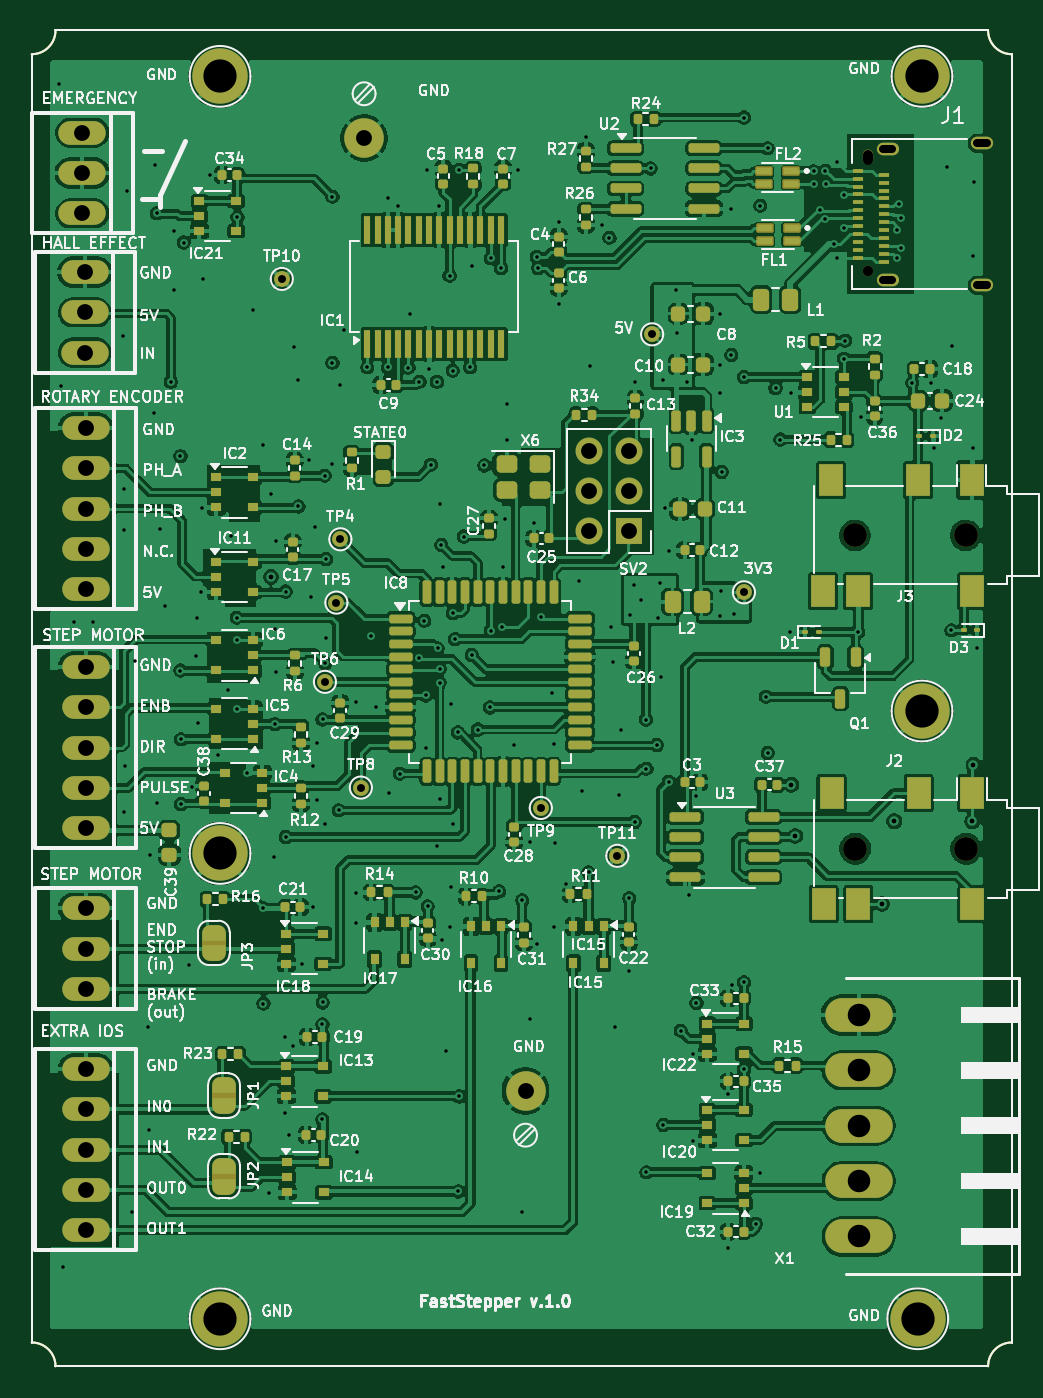
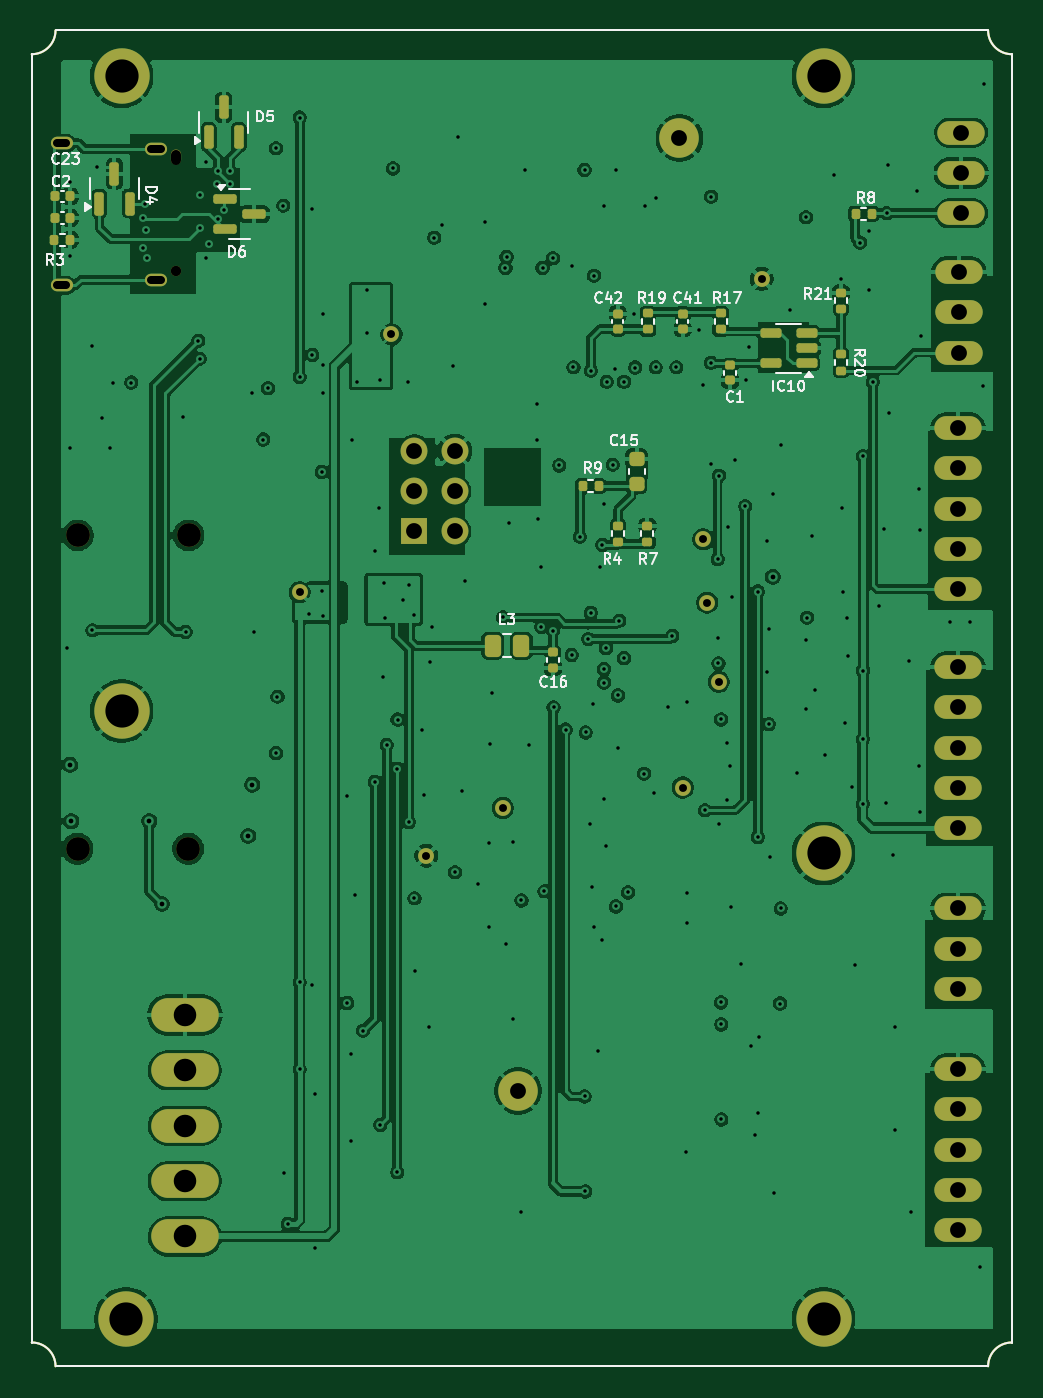
Circuit board: 13 layer files. Board 61.9 x 84.4 mm.
- bottom_copper: FastStepper-B_Cu.gbr (213864 bytes)
- bottom_mask: FastStepper-B_Mask.gbr (6652 bytes)
- paste: FastStepper-B_Paste.gbr (4364 bytes)
- bottom_silk: FastStepper-B_Silkscreen.gbr (31260 bytes)
- outline: FastStepper-Edge_Cuts.gbr (962 bytes)
- top_copper: FastStepper-F_Cu.gbr (460092 bytes)
- top_mask: FastStepper-F_Mask.gbr (17892 bytes)
- paste: FastStepper-F_Paste.gbr (15644 bytes)
- top_silk: FastStepper-F_Silkscreen.gbr (235641 bytes)
- inner_copper: FastStepper-In1_Cu.gbr (160186 bytes)
- inner_copper: FastStepper-In2_Cu.gbr (162112 bytes)
- drill: FastStepper-NPTH-drl.gbr (915 bytes)
- drill: FastStepper-PTH-drl.gbr (8895 bytes)

=== bottom_copper: FastStepper-B_Cu.gbr (213864 bytes, source omitted) ===
=== bottom_mask: FastStepper-B_Mask.gbr (6652 bytes, source omitted) ===
=== paste: FastStepper-B_Paste.gbr ===
%TF.GenerationSoftware,KiCad,Pcbnew,9.0.2*%
%TF.CreationDate,2025-06-23T10:09:04+01:00*%
%TF.ProjectId,FastStepper,46617374-5374-4657-9070-65722e6b6963,rev?*%
%TF.SameCoordinates,PX71f712cPY8e18f40*%
%TF.FileFunction,Paste,Bot*%
%TF.FilePolarity,Positive*%
%FSLAX46Y46*%
G04 Gerber Fmt 4.6, Leading zero omitted, Abs format (unit mm)*
G04 Created by KiCad (PCBNEW 9.0.2) date 2025-06-23 10:09:04*
%MOMM*%
%LPD*%
G01*
G04 APERTURE LIST*
G04 Aperture macros list*
%AMRoundRect*
0 Rectangle with rounded corners*
0 $1 Rounding radius*
0 $2 $3 $4 $5 $6 $7 $8 $9 X,Y pos of 4 corners*
0 Add a 4 corners polygon primitive as box body*
4,1,4,$2,$3,$4,$5,$6,$7,$8,$9,$2,$3,0*
0 Add four circle primitives for the rounded corners*
1,1,$1+$1,$2,$3*
1,1,$1+$1,$4,$5*
1,1,$1+$1,$6,$7*
1,1,$1+$1,$8,$9*
0 Add four rect primitives between the rounded corners*
20,1,$1+$1,$2,$3,$4,$5,0*
20,1,$1+$1,$4,$5,$6,$7,0*
20,1,$1+$1,$6,$7,$8,$9,0*
20,1,$1+$1,$8,$9,$2,$3,0*%
G04 Aperture macros list end*
%ADD10RoundRect,0.135000X-0.185000X0.135000X-0.185000X-0.135000X0.185000X-0.135000X0.185000X0.135000X0*%
%ADD11RoundRect,0.140000X-0.140000X-0.170000X0.140000X-0.170000X0.140000X0.170000X-0.140000X0.170000X0*%
%ADD12RoundRect,0.150000X0.150000X-0.587500X0.150000X0.587500X-0.150000X0.587500X-0.150000X-0.587500X0*%
%ADD13RoundRect,0.135000X-0.135000X-0.185000X0.135000X-0.185000X0.135000X0.185000X-0.135000X0.185000X0*%
%ADD14RoundRect,0.225000X0.250000X-0.225000X0.250000X0.225000X-0.250000X0.225000X-0.250000X-0.225000X0*%
%ADD15RoundRect,0.140000X-0.170000X0.140000X-0.170000X-0.140000X0.170000X-0.140000X0.170000X0.140000X0*%
%ADD16RoundRect,0.135000X0.185000X-0.135000X0.185000X0.135000X-0.185000X0.135000X-0.185000X-0.135000X0*%
%ADD17RoundRect,0.150000X-0.512500X-0.150000X0.512500X-0.150000X0.512500X0.150000X-0.512500X0.150000X0*%
%ADD18RoundRect,0.140000X0.170000X-0.140000X0.170000X0.140000X-0.170000X0.140000X-0.170000X-0.140000X0*%
%ADD19RoundRect,0.150000X0.587500X0.150000X-0.587500X0.150000X-0.587500X-0.150000X0.587500X-0.150000X0*%
%ADD20RoundRect,0.140000X0.140000X0.170000X-0.140000X0.170000X-0.140000X-0.170000X0.140000X-0.170000X0*%
%ADD21RoundRect,0.250000X0.262500X0.450000X-0.262500X0.450000X-0.262500X-0.450000X0.262500X-0.450000X0*%
%TA.AperFunction,Profile*%
%ADD22C,0.152400*%
%TD*%
%TA.AperFunction,Profile*%
%ADD23C,0.150000*%
%TD*%
G04 APERTURE END LIST*
D10*
%TO.C,R20*%
X10800000Y63929400D03*
X10800000Y62909400D03*
%TD*%
D11*
%TO.C,C23*%
X59498900Y73925000D03*
X60458900Y73925000D03*
%TD*%
D12*
%TO.C,D5*%
X50748900Y77662500D03*
X48848900Y77662500D03*
X49798900Y79537500D03*
%TD*%
D13*
%TO.C,R3*%
X59488900Y71187500D03*
X60508900Y71187500D03*
%TD*%
D10*
%TO.C,R19*%
X23000000Y66529400D03*
X23000000Y65509400D03*
%TD*%
D14*
%TO.C,C15*%
X23700000Y55744400D03*
X23700000Y57294400D03*
%TD*%
D15*
%TO.C,C1*%
X17798000Y63247400D03*
X17798000Y62287400D03*
%TD*%
%TO.C,C42*%
X24900000Y66499400D03*
X24900000Y65539400D03*
%TD*%
D16*
%TO.C,R17*%
X18400000Y65509400D03*
X18400000Y66529400D03*
%TD*%
D12*
%TO.C,D4*%
X57648900Y73462500D03*
X55748900Y73462500D03*
X56698900Y75337500D03*
%TD*%
D17*
%TO.C,IC10*%
X12962500Y63369400D03*
X12962500Y64319400D03*
X12962500Y65269400D03*
X15237500Y65269400D03*
X15237500Y63369400D03*
%TD*%
D13*
%TO.C,R9*%
X26090000Y55619400D03*
X27110000Y55619400D03*
%TD*%
D10*
%TO.C,R21*%
X10800000Y67829400D03*
X10800000Y66809400D03*
%TD*%
D18*
%TO.C,C41*%
X20800000Y65539400D03*
X20800000Y66499400D03*
%TD*%
D19*
%TO.C,D6*%
X49736400Y73750000D03*
X49736400Y71850000D03*
X47861400Y72800000D03*
%TD*%
D15*
%TO.C,C16*%
X29000000Y45099400D03*
X29000000Y44139400D03*
%TD*%
D13*
%TO.C,R8*%
X8857000Y72815346D03*
X9877000Y72815346D03*
%TD*%
D10*
%TO.C,R7*%
X23024000Y53101400D03*
X23024000Y52081400D03*
%TD*%
D20*
%TO.C,C2*%
X60458900Y72556250D03*
X59498900Y72556250D03*
%TD*%
D16*
%TO.C,R4*%
X24877200Y52086600D03*
X24877200Y53106600D03*
%TD*%
D21*
%TO.C,L3*%
X32812500Y45519400D03*
X30987500Y45519400D03*
%TD*%
D22*
X60423900Y0D02*
G75*
G02*
X61923900Y1500000I1500000J0D01*
G01*
X1500000Y0D02*
X60423900Y0D01*
X0Y1500000D02*
G75*
G02*
X1500000Y0I0J-1500000D01*
G01*
X1500000Y84400000D02*
G75*
G02*
X0Y82900000I-1500000J0D01*
G01*
D23*
X61923900Y1500000D02*
X61923900Y82900000D01*
D22*
X60423900Y84400000D02*
X1500000Y84400000D01*
X0Y82900000D02*
X0Y1500000D01*
X61923900Y82900000D02*
G75*
G02*
X60423900Y84400000I0J1500000D01*
G01*
M02*

=== bottom_silk: FastStepper-B_Silkscreen.gbr (31260 bytes, source omitted) ===
=== outline: FastStepper-Edge_Cuts.gbr ===
%TF.GenerationSoftware,KiCad,Pcbnew,9.0.2*%
%TF.CreationDate,2025-06-23T10:09:04+01:00*%
%TF.ProjectId,FastStepper,46617374-5374-4657-9070-65722e6b6963,rev?*%
%TF.SameCoordinates,PX71f712cPY8e18f40*%
%TF.FileFunction,Profile,NP*%
%FSLAX46Y46*%
G04 Gerber Fmt 4.6, Leading zero omitted, Abs format (unit mm)*
G04 Created by KiCad (PCBNEW 9.0.2) date 2025-06-23 10:09:04*
%MOMM*%
%LPD*%
G01*
G04 APERTURE LIST*
%TA.AperFunction,Profile*%
%ADD10C,0.152400*%
%TD*%
%TA.AperFunction,Profile*%
%ADD11C,0.150000*%
%TD*%
G04 APERTURE END LIST*
D10*
X60423900Y0D02*
G75*
G02*
X61923900Y1500000I1500000J0D01*
G01*
X1500000Y0D02*
X60423900Y0D01*
X0Y1500000D02*
G75*
G02*
X1500000Y0I0J-1500000D01*
G01*
X1500000Y84400000D02*
G75*
G02*
X0Y82900000I-1500000J0D01*
G01*
D11*
X61923900Y1500000D02*
X61923900Y82900000D01*
D10*
X60423900Y84400000D02*
X1500000Y84400000D01*
X0Y82900000D02*
X0Y1500000D01*
X61923900Y82900000D02*
G75*
G02*
X60423900Y84400000I0J1500000D01*
G01*
M02*

=== top_copper: FastStepper-F_Cu.gbr (460092 bytes, source omitted) ===
=== top_mask: FastStepper-F_Mask.gbr (17892 bytes, source omitted) ===
=== paste: FastStepper-F_Paste.gbr (15644 bytes, source omitted) ===
=== top_silk: FastStepper-F_Silkscreen.gbr (235641 bytes, source omitted) ===
=== inner_copper: FastStepper-In1_Cu.gbr (160186 bytes, source omitted) ===
=== inner_copper: FastStepper-In2_Cu.gbr (162112 bytes, source omitted) ===
=== drill: FastStepper-NPTH-drl.gbr ===
%TF.GenerationSoftware,KiCad,Pcbnew,9.0.2*%
%TF.CreationDate,2025-06-23T10:09:29+01:00*%
%TF.ProjectId,FastStepper,46617374-5374-4657-9070-65722e6b6963,rev?*%
%TF.SameCoordinates,PX71f712cPY8e18f40*%
%TF.FileFunction,NonPlated,1,4,NPTH,Mixed*%
%TF.FilePolarity,Positive*%
%FSLAX46Y46*%
G04 Gerber Fmt 4.6, Leading zero omitted, Abs format (unit mm)*
G04 Created by KiCad (PCBNEW 9.0.2) date 2025-06-23 10:09:29*
%MOMM*%
%LPD*%
G01*
G04 APERTURE LIST*
G04 aperture for slot hole*
%TA.AperFunction,ComponentDrill*%
%ADD10C,0.650000*%
%TD*%
%TA.AperFunction,ComponentDrill*%
%ADD11C,0.650000*%
%TD*%
%TA.AperFunction,ComponentDrill*%
%ADD12C,1.500000*%
%TD*%
G04 APERTURE END LIST*
D10*
%TO.C,J1*%
X52833900Y76537500D02*
X52833900Y76237500D01*
D11*
X52833900Y69187500D03*
D12*
%TO.C,J3*%
X52013900Y52500000D03*
%TO.C,J2*%
X52033666Y32700000D03*
%TO.C,J3*%
X59013900Y52500000D03*
%TO.C,J2*%
X59033666Y32700000D03*
M02*

=== drill: FastStepper-PTH-drl.gbr (8895 bytes, source omitted) ===
